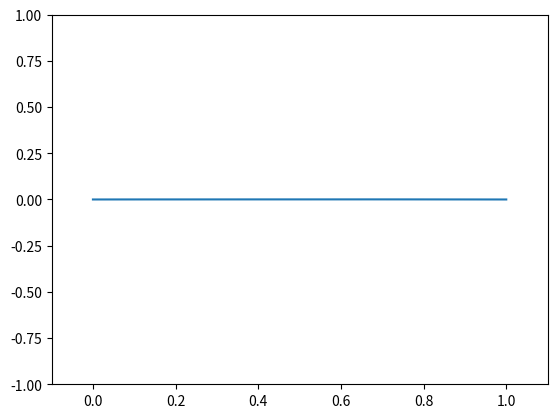

Reproduce this figure in Python. (Note: this script raises an exception after producing the figure.)
# Author - KaLee
# Vibration of a string with damping using matplotlib for animation
# CFL criterion is used for stability of the solution, which uses
#               finite differences for PDE solving
# REQUIRES - MATPLOTLIB module for animation
# Vibrating string length 1 unit, deltaX is 0.01 unit. Time step - held constant at 0.001 seconds.
# For animation without damping, dampCoefficient should be set to 0.0

from matplotlib.figure import Figure
import matplotlib.pyplot as plt

deltaT, deltaL = 0.001, 0.01
extent, uold, deltaX = [], [], 0.0
for i in range(41):
    uold.append((i/40)*0.25)
    if len(extent) == 0:
        extent.append(i)
        deltaX = 0.01
    else:
        extent.append(extent[len(extent)-1]+deltaX)

for i in range(1,60):
    uold.append(((59.6/60)-(i/60))*0.25)
    extent.append(extent[len(extent)-1]+deltaX)
uold.append(0.0)
extent.append(1.0)

unow, unext, dampCoefficient = uold[:], [], 0.0005

for i in range(10000000):
    unext = [0 for j in range(len(unow))]
    unext[0]=unow[0]
    unext[-1]=unow[-1]
    for k in range(1, len(unow)-1): # --> Actual solving happens here. This solves for string position at a time instant, once the string is released.
        unext[k] = (2*unow[k]-(uold[k]*(1-(dampCoefficient/2))) + (unow[k-1]-(2*unow[k])+unow[k+1])*((deltaT/deltaL)**2))/(1 + (dampCoefficient/2))

    uold = unow[:]
    unow = unext[:]
    unext = []
    if(i%50 == 0): # clear the current figure and replot
        plt.clf()        
        plt.plot(extent, unow)
        plt.xlim(-0.1, 1.1)
        plt.ylim(-1.0, 1.0)
        plt.pause(0.001)
plt.show()
